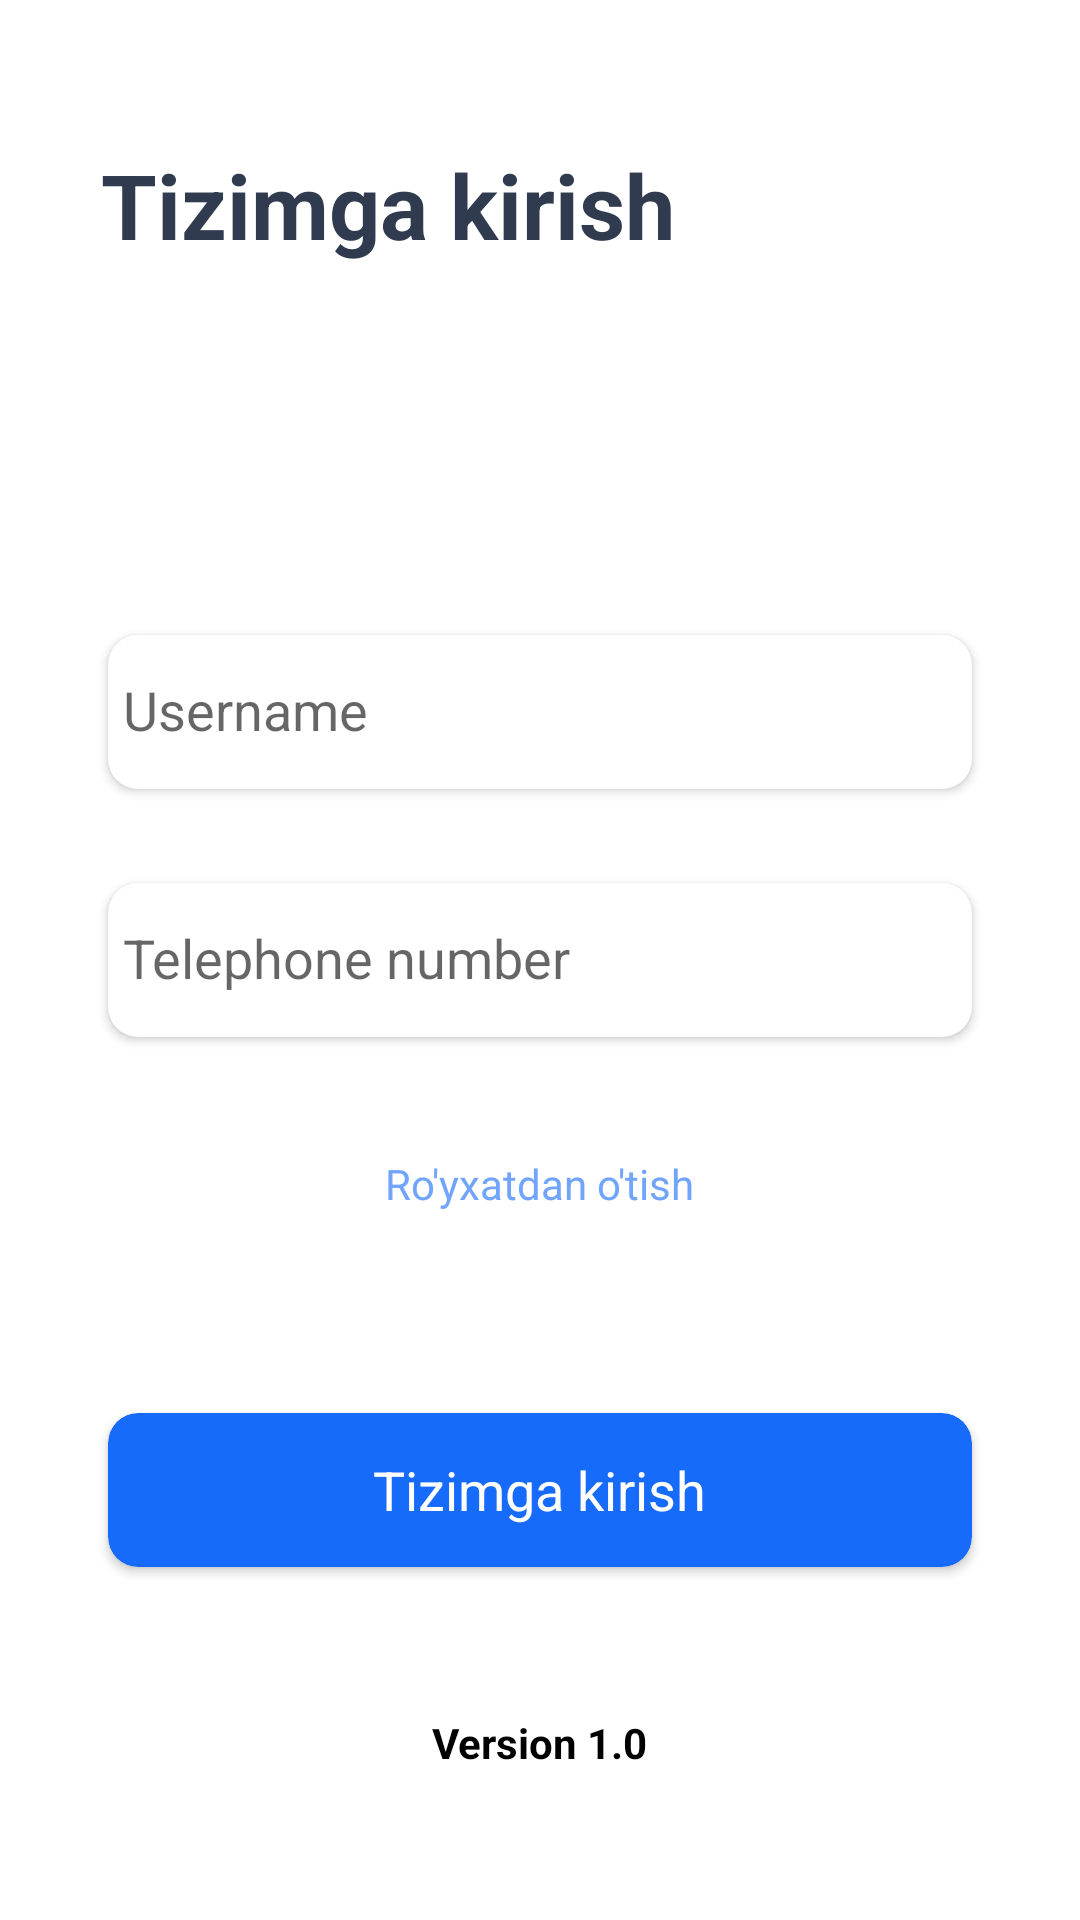

Layout XML and referenced resources for this Android screen:
<!-- AndroidManifest.xml: application theme Theme.RegistrationSQLGallery -->
<!-- res/layout/fragment_tizimga_kirish.xml -->
<?xml version="1.0" encoding="utf-8"?>
<androidx.constraintlayout.widget.ConstraintLayout xmlns:android="http://schemas.android.com/apk/res/android"
    xmlns:tools="http://schemas.android.com/tools"
    android:layout_width="match_parent"
    android:layout_height="match_parent"
    xmlns:app="http://schemas.android.com/apk/res-auto"
    tools:context=".TizimgaKirishFragment">

    <TextView
        android:id="@+id/tizmiga_kirish"
        android:layout_width="wrap_content"
        android:layout_height="wrap_content"
        android:text="Tizimga kirish"
        android:textColor="#303B4F"
        android:textSize="30sp"
        android:textStyle="bold"
        app:layout_constraintBottom_toBottomOf="parent"
        app:layout_constraintHorizontal_bias="0.2"
        app:layout_constraintVertical_bias="0.08"
        app:layout_constraintLeft_toLeftOf="parent"
        app:layout_constraintRight_toRightOf="parent"
        app:layout_constraintTop_toTopOf="parent" />

    <androidx.cardview.widget.CardView
        android:id="@+id/tel_nomer"
        android:layout_width="0dp"
        android:layout_height="0dp"
        app:layout_constraintHeight_percent="0.08"
        app:layout_constraintWidth_percent="0.8"
        android:layout_marginTop="50dp"
        app:cardCornerRadius="10dp"
        app:layout_constraintBottom_toBottomOf="parent"
        app:layout_constraintLeft_toLeftOf="parent"
        app:layout_constraintRight_toRightOf="parent"
        app:layout_constraintTop_toTopOf="parent"
        app:layout_constraintVertical_bias="0.3"
        >

        <EditText
            android:id="@+id/edt_tel_number"
            android:layout_width="334dp"
            android:layout_height="50dp"
            android:gravity="start|center_vertical"
            android:background="@drawable/back"
            android:hint="Username"
            android:inputType="text"
            android:paddingLeft="5dp"
            app:layout_constraintLeft_toLeftOf="parent"
            app:layout_constraintRight_toRightOf="parent"
            app:layout_constraintTop_toTopOf="parent"
            />

    </androidx.cardview.widget.CardView>

    <androidx.cardview.widget.CardView
        android:id="@+id/parol"
        android:layout_width="0dp"
        android:layout_height="0dp"
        app:layout_constraintHeight_percent="0.08"
        app:layout_constraintWidth_percent="0.8"
        app:cardCornerRadius="10dp"
        app:layout_constraintBottom_toBottomOf="parent"
        app:layout_constraintLeft_toLeftOf="parent"
        app:layout_constraintRight_toRightOf="parent"
        app:layout_constraintTop_toTopOf="parent">

        <EditText
            android:id="@+id/edt_password"
            android:layout_width="334dp"
            android:layout_height="50dp"
            android:background="@drawable/back"
            android:hint="Telephone number"
            android:inputType="phone"
            android:paddingLeft="5dp"
            app:layout_constraintLeft_toLeftOf="parent"
            app:layout_constraintRight_toRightOf="parent"
            app:layout_constraintTop_toTopOf="parent" />

    </androidx.cardview.widget.CardView>

    <TextView
        android:id="@+id/txt_registration"
        android:layout_width="wrap_content"
        android:layout_height="wrap_content"
        android:text="Ro'yxatdan o'tish"
        android:textColor="#71A5FC"
        android:textSize="14sp"
        app:layout_constraintBottom_toBottomOf="parent"
        app:layout_constraintLeft_toLeftOf="parent"
        app:layout_constraintRight_toRightOf="parent"
        app:layout_constraintTop_toTopOf="parent"
        app:layout_constraintVertical_bias="0.62"
        />

    <androidx.cardview.widget.CardView
        android:id="@+id/btn_sign"
        android:layout_width="0dp"
        android:layout_height="0dp"
        app:layout_constraintHeight_percent="0.08"
        app:layout_constraintWidth_percent="0.8"
        app:cardBackgroundColor="#166BFA"
        app:cardCornerRadius="10dp"
        app:cardMaxElevation="5dp"
        app:layout_constraintVertical_bias="0.8"
        app:layout_constraintBottom_toBottomOf="parent"
        app:layout_constraintLeft_toLeftOf="parent"
        app:layout_constraintRight_toRightOf="parent"
        app:layout_constraintTop_toTopOf="parent">

        <TextView
            android:layout_width="wrap_content"
            android:layout_height="wrap_content"
            android:layout_gravity="center"
            android:text="Tizimga kirish"
            android:textColor="#FFFFFF"
            android:textSize="18sp" />

    </androidx.cardview.widget.CardView>

    <TextView
        android:id="@+id/txt_version"
        android:layout_width="wrap_content"
        android:layout_height="wrap_content"
        android:text="Version 1.0"
        android:textStyle="bold"
        android:textColor="@color/black"
        app:layout_constraintBottom_toBottomOf="parent"
        app:layout_constraintLeft_toLeftOf="parent"
        app:layout_constraintRight_toRightOf="parent"
        app:layout_constraintTop_toTopOf="parent"
        app:layout_constraintVertical_bias="0.92"/>


</androidx.constraintlayout.widget.ConstraintLayout>
<!-- resources referenced by this layout -->
<resources>
  <style name="Theme.RegistrationSQLGallery" parent="Theme.MaterialComponents.DayNight.NoActionBar">
          
          <item name="colorPrimary">@color/purple_500</item>
          <item name="colorPrimaryVariant">@color/purple_700</item>
          <item name="colorOnPrimary">@color/white</item>
          
          <item name="colorSecondary">@color/teal_200</item>
          <item name="colorSecondaryVariant">@color/teal_700</item>
          <item name="colorOnSecondary">@color/black</item>
          
          <item name="android:statusBarColor" tools:targetApi="l">?attr/colorPrimaryVariant</item>
          
      </style>
  <!-- not gathered from this repository: default colours our renderer supplied (Android Studio template values) -->
  <color name="purple_500">#FF6200EE</color>
  <color name="purple_700">#FF3700B3</color>
  <color name="teal_200">#FF03DAC5</color>
  <color name="teal_700">#FF018786</color>
  <color name="black">#FF000000</color>
  <color name="white">#FFFFFFFF</color>
</resources>
